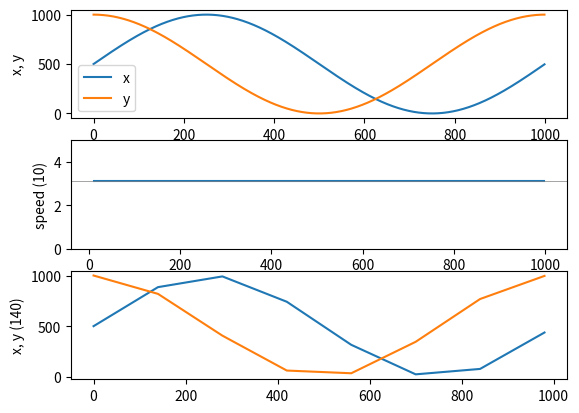

This figure's Python source:
import pandas as pd
import numpy as np


def calc_speed(src_df, step_frame: int):
    '''
    src_dfの各keypointの速さを計算する
    speed = sqrt(dx^2 + dy^2)
    dx = x(t) - x(t - step_frame)
    dy = y(t) - y(t - step_frame)
    '''
    diff_df = src_df.groupby(level=['member', 'keypoint']).diff(step_frame)**2
    speed_df = pd.DataFrame(np.sqrt(diff_df['x'] + diff_df['y']) / step_frame, columns=[f'dt_{step_frame}'])
    return speed_df


def thinning(src_df, thinning: int):
    '''
    thinningの値だけsrc_dfのframeを間引く
    thinningの倍数のframeのみを残す
    '''
    if thinning <= 1:
        return src_df
    frames = src_df.index.get_level_values(0).unique().tolist()
    frames = frames[::thinning]
    thinned_df = src_df[src_df.index.get_level_values(0).isin(frames)]
    return thinned_df


if __name__ == "__main__":
    import matplotlib.pyplot as plt
    pd.set_option("display.min_rows", 100)
    pd.set_option("display.max_rows", 100)

    # テストデータ生成
    frame_num = 1000
    frames = range(frame_num)
    members = ['test1', 'test2'] 
    keypoints = [f'{i}' for i in range(1, 11)]
    data = {'frame': [], 'member': [], 'keypoint': [], 'x': [], 'y': [], 'timestamp': []}
    for f in frames:
        for m in members:
            for k in keypoints:
                data['frame'].append(f)
                data['member'].append(m)
                data['keypoint'].append(k)
                data['x'].append(np.sin(2 * np.pi * f / frame_num) * 500 + 500)
                data['y'].append(np.cos(2 * np.pi * f / frame_num) * 500 + 500)
                data['timestamp'].append(f)
    test_df = pd.DataFrame(data).set_index(['frame', 'member', 'keypoint'])

    # テストデータをpkl出力
#    test_df.attrs['video_name'] = 'test.mp4'
#    test_df.attrs['frame_size'] = (100, 100)
#    test_df.to_pickle('test.pkl')
    
    # calc_speed
    dt_span = 10
    speed_df = calc_speed(test_df, dt_span)
    test_speed_df = pd.concat([test_df, speed_df], axis=1)

    # thinning
    thinning_val = 140
    thinned_df = thinning(test_speed_df, thinning_val)

    # グラフ描画
    fig, ax = plt.subplots(3, 1)
    plot_df = test_speed_df.loc[pd.IndexSlice[:, 'test1', '1'], :]
    # テストデータ
    ax[0].plot(plot_df['timestamp'], plot_df['x'], label='x')
    ax[0].plot(plot_df['timestamp'], plot_df['y'], label='y')
    ax[0].set_ylabel('x, y')
    ax[0].legend()
    # speed
    ax[1].plot(plot_df['timestamp'], plot_df[f'dt_{dt_span}'], label='speed')
    ax[1].set_ylim(0, 5)
    ax[1].set_ylabel(f'speed ({dt_span})')
    ax[1].axhline(np.pi, color='gray', lw=0.5)
    # thinning
    ax[2].plot(thinned_df['timestamp'], thinned_df['x'], label='x')
    ax[2].plot(thinned_df['timestamp'], thinned_df['y'], label='y')
    ax[2].set_ylabel(f'x, y ({thinning_val})')

    plt.show()
